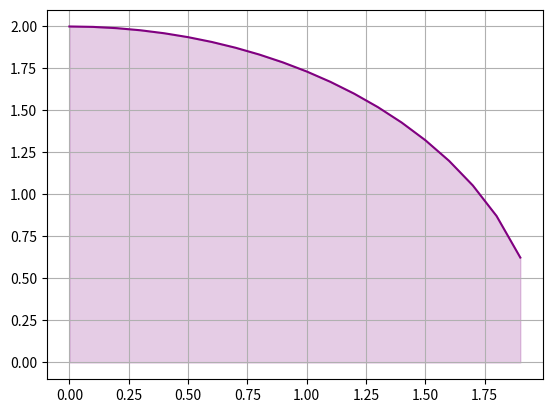

The script that saved this image:
import matplotlib.pyplot as plt
import numpy as np
import cmath as cm
import os

from math import *

x_values = []
y_values = []

def f(x):
    return sqrt(4 - x**2)

def func_generate(a, b):
    a = float(a)
    b = float(b)

    for i in np.arange(a, b, 0.1):
        x_values.append(i)
        y_values.append(f(i))

def plot_func_graphic():
    plt.plot(x_values, y_values, color='purple', label='Function')

    conv_x = np.array(x_values, dtype=float)
    conv_y = np.array(y_values, dtype=float)
    
    plt.fill_between(conv_x, conv_y, color='purple', alpha=0.2)

    plt.grid(True)
    plt.show()

def trap_integration(a, b, trapezoids):
    accumulator = 0

    a = float(a)
    b = float(b)
    trapezoids = float(trapezoids)

    i = (b - a) / trapezoids

    x0 = a
    x1 = a + i

    while (a <= x1 <= b) or (a >= x1 >= b):
        area = (f(x0) + f(x1)) * i/2
        
        accumulator += area

        x1 += i
        x0 += i

    return accumulator

a = 0
b = 2

func_generate(a, b)
plot_func_graphic()

os.system('cls')

print(trap_integration(a, b, 15))